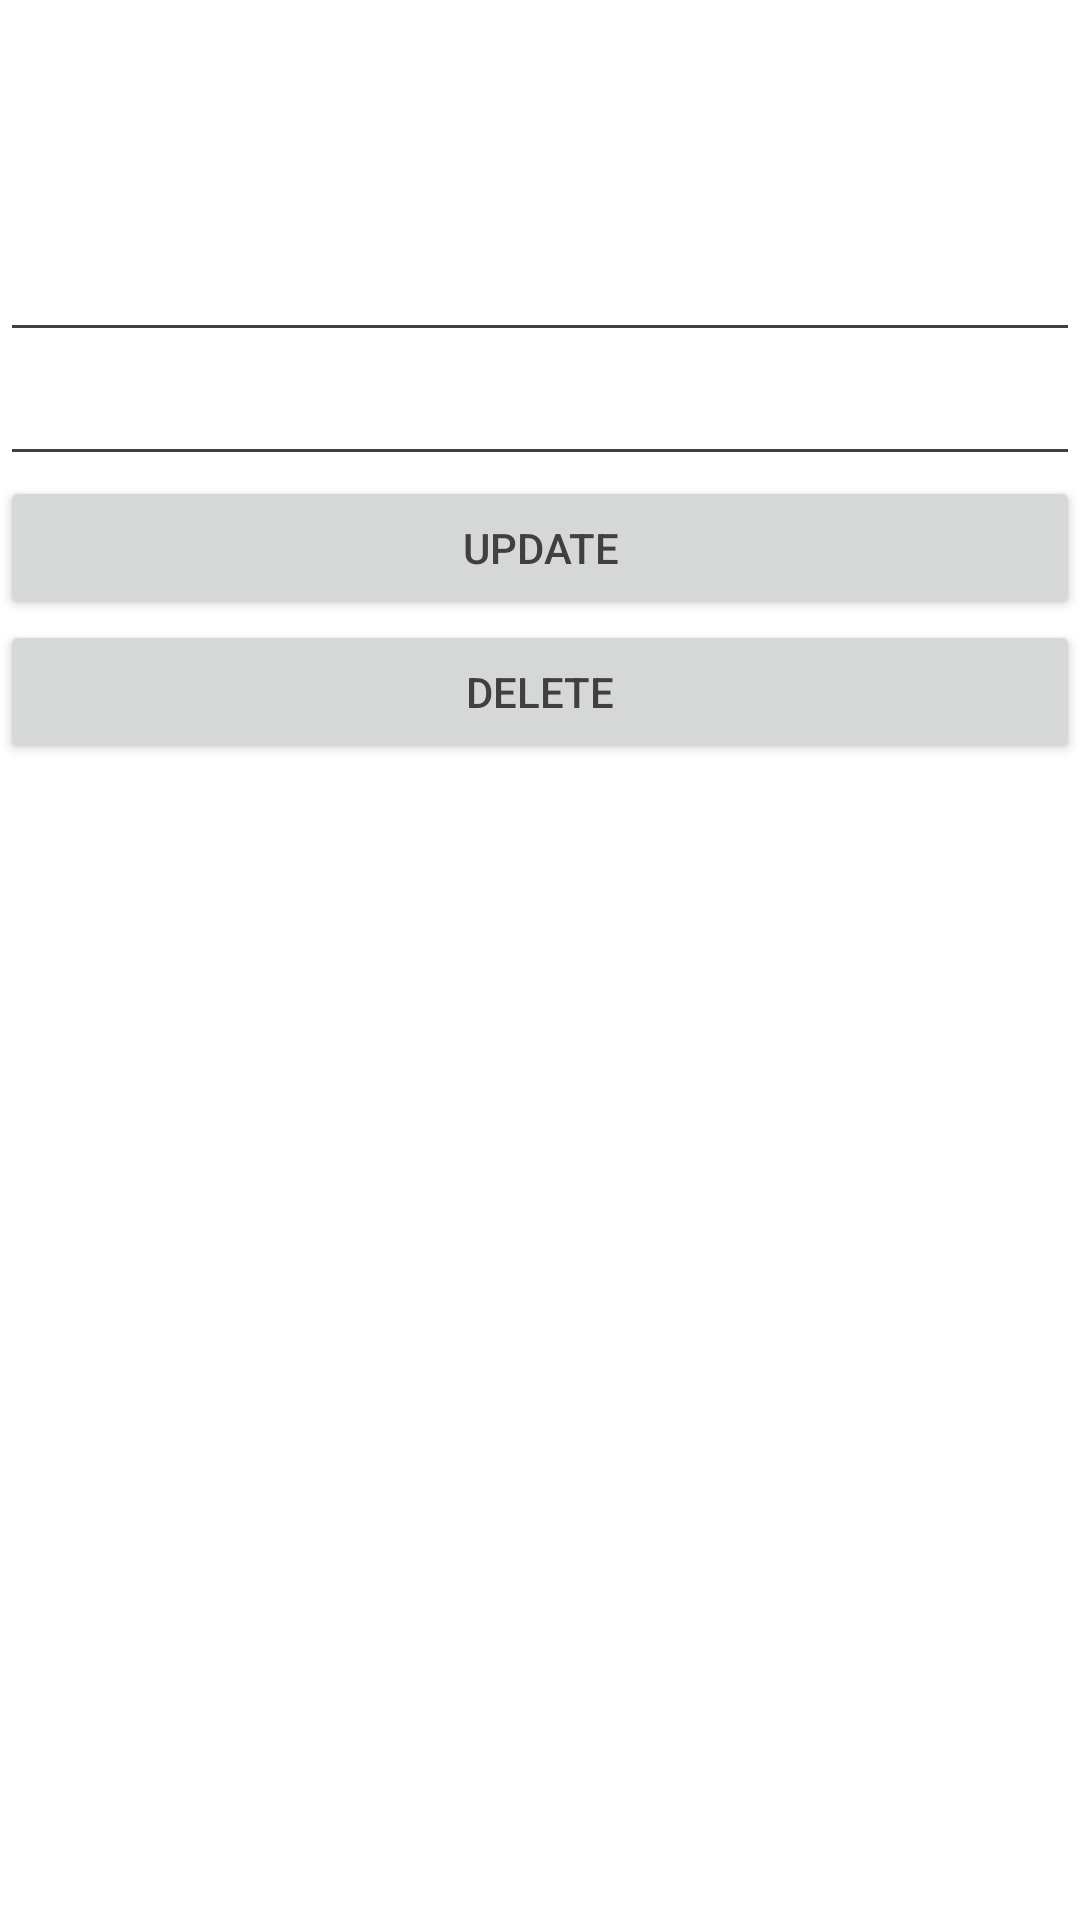

Android layout source for this screen:
<!-- AndroidManifest.xml: application theme defaultAppTheme.NoActionBar -->
<!-- res/layout/activity_edit_delete.xml -->
<?xml version="1.0" encoding="utf-8"?>
<LinearLayout xmlns:android="http://schemas.android.com/apk/res/android"
    xmlns:tools="http://schemas.android.com/tools"
    xmlns:app="http://schemas.android.com/apk/res-auto"
    android:id="@+id/container"
    android:layout_width="match_parent"
    android:layout_height="match_parent"
    android:orientation="vertical">

    <TextView
        android:id="@+id/id"
        android:layout_width="match_parent"
        android:layout_height="wrap_content"
        android:text="" />

    <TextView
        android:id="@+id/appname"
        android:layout_width="match_parent"
        android:layout_height="wrap_content"
        android:text="" />

    <TextView
        android:id="@+id/applink"
        android:layout_width="match_parent"
        android:layout_height="wrap_content"
        android:text="" />
    <TextView
        android:id="@+id/applinkname"
        android:layout_width="match_parent"
        android:layout_height="wrap_content"
        android:text="" />

    <EditText
        android:id="@+id/editname"
        android:layout_width="match_parent"
        android:layout_height="wrap_content"
        android:ems="10"
        android:textColor="@color/black"
        android:inputType="textPersonName"/>

    <EditText
        android:id="@+id/editpassword"
        android:layout_width="match_parent"
        android:layout_height="wrap_content"
        android:ems="10"
        android:textColor="@color/black"
        android:inputType="textPersonName"/>

    <Button
        android:layout_width="match_parent"
        android:text="Update"
        android:layout_height="wrap_content"
        android:id="@+id/updateButton"/>

    <Button
        android:layout_width="match_parent"
        android:text="Delete"
        android:layout_height="wrap_content"
        android:id="@+id/deleteButton"/>

</LinearLayout>
<!-- resources referenced by this layout -->
<resources>
  <color name="black">#000000</color>
  <style name="defaultAppTheme.NoActionBar">
          <item name="windowActionBar">false</item>
          <item name="windowNoTitle">true</item>
      </style>
</resources>
